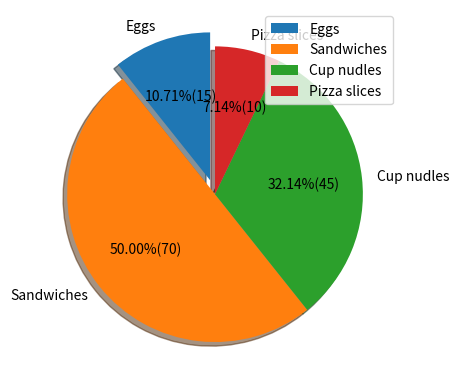

Reproduce this figure in Python.
# Exercise with pie charts
# Use this dictionary:
import matplotlib.pyplot as plt
data = {'apple': 10, 'banana': 2, 'citrus': 32, 'dragon fruit': 8}
# Create a pie chart showing the distribution of the fruits

# function for formatting labels in pie chart used below


def make_autopct(values):
    def my_autopct(pct):
        total = sum(values)
        val = int(round(pct*total/100.0))
        return '{p:.2f}%  ({v:d})'.format(p=pct, v=val)
    return my_autopct


# Pie chart
data = {'Eggs': 15, 'Sandwiches': 70, 'Cup nudles': 45, 'Pizza slices': 10}
explode = (0.1, 0, 0, 0)  # offset second slice
# first returned is the containing figure (fig1), then the subplot Axe object(s) (ax1)
fig1, ax1 = plt.subplots()
ax1.pie(data.values(), labels=data.keys(), explode=explode, autopct=lambda p: '{:.2f}%({:.0f})'.format(p, (p/100)*sum(data.values())),
        # autopct=make_autopct(data.values()),
        # autopct='%.1f',
        # autopct= a format string like '%1.2f%%' for showing pct sign and 2 decimals
        shadow=True, startangle=90)
ax1.set_aspect('equal')
# use instead of labels in ax1.pie(...)
ax1.legend(data.keys(), loc='upper right')
# ax1.axis('equal')
# plt.tight_layout()
plt.show()
